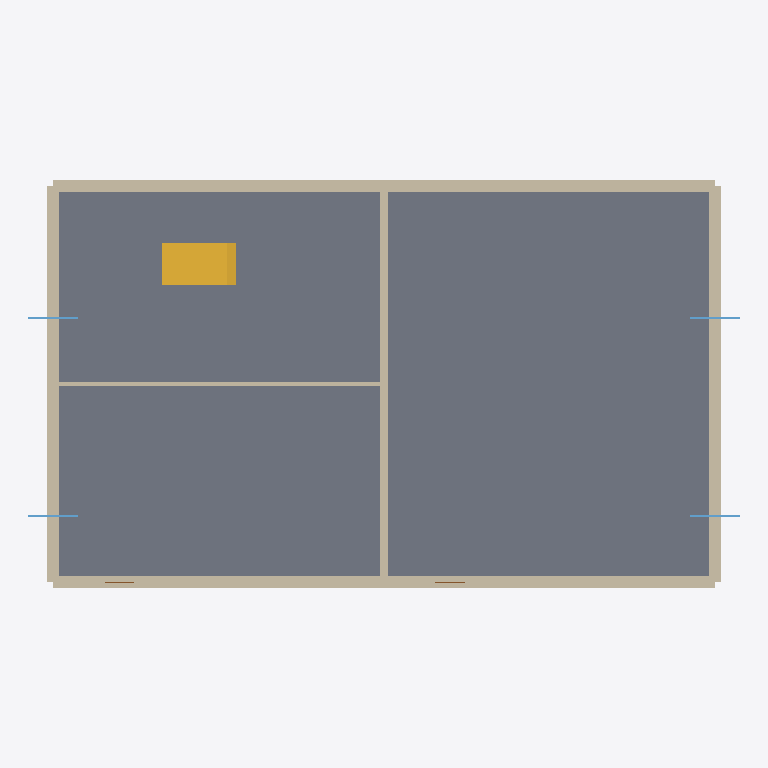
Plan cut of the same IFC building model at storey 'EG' (level 0.00 m, cut at 1.40 m), seen from above with north up, elements coloured by IFC class: 6 walls (beige), 4 windows (light blue), 1 slab (grey), 1 stair (yellow), 1 door (brown). Cut surfaces are drawn darker.
Extent 21.5 m × 12.4 m × 8.7 m (x, y, z). Storeys (29): EG at 0.00 m; OG1 at 2.80 m; OG1 at 2.80 m; OG1 at 2.80 m; OG1 at 2.80 m; OG1 at 2.80 m; OG1 at 2.80 m; OG1 at 2.80 m; OG1 at 2.80 m; OG1 at 2.80 m; OG1 at 2.80 m; OG1 at 2.80 m; OG1 at 2.80 m; OG1 at 2.80 m; OG1 at 2.80 m; OG2 at 5.60 m. Elements (36): 16 IfcWall, 12 IfcWindow, 4 IfcSlab, 2 IfcDoor, 2 IfcStair.

HEADER;
FILE_DESCRIPTION(('M','e','r','g','e','d',' ','e','x','p','o','r','[28 more]'),'2;1');
FILE_NAME('merged.ifc','20260319T090729',(''),(''),'ifc-lite','ifc-lite','');
FILE_SCHEMA(('IFC4'));
ENDSEC;
DATA;
#23=IFCPROJECT('pWDmn6KQfB9ejqeKl7xUTN',#5,'CLI Project',$,$,$,$,(#11),#19);
#24=IFCSITE('Az9apNiZw4TyGONSWa5ZQt',#5,'Site',$,$,#10,$,$,.ELEMENT.,$,$,$,$,$);
#25=IFCBUILDING('eIqJIp8mqDSMouuB6Xe5go',#5,'Building',$,$,#10,$,$,.ELEMENT.,$,$,$);
#26=IFCBUILDINGSTOREY('8NBGPmxTH_8_dOBkO0fyfO',#5,'EG',$,$,$,#29,$,.ELEMENT.,0.0);
#170=IFCBUILDINGSTOREY('mYLqvpEbfbMxLpjgNEoNGo',#149,'OG1',$,$,$,#173,$,.ELEMENT.,2.8);
#222=IFCBUILDINGSTOREY('m7Sw9HEdpjqh4juD$Zv6it',#201,'OG2',$,$,$,#225,$,.ELEMENT.,5.6);
#274=IFCBUILDINGSTOREY('vlWzfoLpZ3iAnYaibRk7Wd',#253,'OG2',$,$,$,#277,$,.ELEMENT.,5.6);
#473=IFCBUILDINGSTOREY('ZBG7QTTRRGM_Uk1n95qBXD',#452,'OG1',$,$,$,#476,$,.ELEMENT.,2.8);
#522=IFCBUILDINGSTOREY('3BqStB0G6NnS3RfcMXBdH3',#501,'OG1',$,$,$,#525,$,.ELEMENT.,2.8);
#571=IFCBUILDINGSTOREY('pb4JEf_h_HIHuqL$b71skc',#550,'OG1',$,$,$,#574,$,.ELEMENT.,2.8);
#620=IFCBUILDINGSTOREY('2QQwC2pUNm9Bzfox$mYEty',#599,'OG2',$,$,$,#623,$,.ELEMENT.,5.6);
#669=IFCBUILDINGSTOREY('2IF_EMpi1nAKLsJiVypWzd',#648,'OG2',$,$,$,#672,$,.ELEMENT.,5.6);
#718=IFCBUILDINGSTOREY('IxELlvKk1PZ$vyLQEnE6Mj',#697,'OG2',$,$,$,#721,$,.ELEMENT.,5.6);
#936=IFCBUILDINGSTOREY('f7fd_QWXCayasYMakuMS58',#915,'OG1',$,$,$,#939,$,.ELEMENT.,2.8);
#1429=IFCBUILDINGSTOREY('MroAE19m5063hFLZ4aSPxQ',#1408,'OG1',$,$,$,#1432,$,.ELEMENT.,2.8);
#1483=IFCBUILDINGSTOREY('BflBcrI993aqvXWEFMnaKk',#1462,'OG1',$,$,$,#1486,$,.ELEMENT.,2.8);
#1537=IFCBUILDINGSTOREY('1aeGZh0c89IJwI8ueFg7SN',#1516,'OG1',$,$,$,#1540,$,.ELEMENT.,2.8);
#1591=IFCBUILDINGSTOREY('AjV0zWqpPy9$_gT7NSKGJY',#1570,'OG1',$,$,$,#1594,$,.ELEMENT.,2.8);
#1645=IFCBUILDINGSTOREY('WonhIg5D8IwuGT3pxL$uNf',#1624,'OG1',$,$,$,#1648,$,.ELEMENT.,2.8);
#1699=IFCBUILDINGSTOREY('jHOMjxb35dN70TQdxIIvN$',#1678,'OG2',$,$,$,#1702,$,.ELEMENT.,5.6);
#1753=IFCBUILDINGSTOREY('ryIeeEppxqhyklHXJ9542w',#1732,'OG2',$,$,$,#1756,$,.ELEMENT.,5.6);
#1807=IFCBUILDINGSTOREY('WCJmlGfJInN2P179Az5j5_',#1786,'OG2',$,$,$,#1810,$,.ELEMENT.,5.6);
#1861=IFCBUILDINGSTOREY('4ODtrEu0kNAoeT9_FKsN$U',#1840,'OG2',$,$,$,#1864,$,.ELEMENT.,5.6);
#1915=IFCBUILDINGSTOREY('3TdjRJKp8IOP0SdCDZ17dO',#1894,'OG2',$,$,$,#1918,$,.ELEMENT.,5.6);
#2173=IFCBUILDINGSTOREY('vQtPuOJU2EIgk$cHOWWjBx',#2152,'OG1',$,$,$,#2176,$,.ELEMENT.,2.8);
#2224=IFCBUILDINGSTOREY('PX07KATzpGpL10Q_StfGdv',#2203,'OG1',$,$,$,#2227,$,.ELEMENT.,2.8);
#2275=IFCBUILDINGSTOREY('sQngWv8E0$cGnDvDOBec$$',#2254,'OG1',$,$,$,#2278,$,.ELEMENT.,2.8);
#2326=IFCBUILDINGSTOREY('jiF8Il0L9DETvlv$LKVxWi',#2305,'OG1',$,$,$,#2329,$,.ELEMENT.,2.8);
#2377=IFCBUILDINGSTOREY('q_D425oUyDYo81EvVERYy2',#2356,'OG2',$,$,$,#2380,$,.ELEMENT.,5.6);
#2428=IFCBUILDINGSTOREY('QlHOj9yRLRdz5rPBpH6i$J',#2407,'OG2',$,$,$,#2431,$,.ELEMENT.,5.6);
#2479=IFCBUILDINGSTOREY('p_V$SgXoup7bGm$YLpBcTm',#2458,'OG2',$,$,$,#2482,$,.ELEMENT.,5.6);
#2530=IFCBUILDINGSTOREY('ysdThaBguAxDXF_SYR82n0',#2509,'OG2',$,$,$,#2533,$,.ELEMENT.,5.6);
#133=IFCSLAB('FOYUWrOq__M2CE6x_a_pkQ',#97,'Slab',$,$,#124,#132,$,.FLOOR.);
#1229=IFCWALL('T_oVOE1pZ6vtwiPoGK15O1',#1192,'Wall',$,$,#1220,#1228,$,.STANDARD.);
#1337=IFCWALL('djYTvlZ0GHmNgFA_ylOZEH',#1300,'Wall',$,$,#1328,#1336,$,.STANDARD.);
#1121=IFCWALL('u__gYG_BoDwndkynqSViba',#1084,'Wall',$,$,#1112,#1120,$,.STANDARD.);
#1391=IFCWALL('$hg2ueVCrj_hAcevGZErgU',#1354,'Wall',$,$,#1382,#1390,$,.STANDARD.);
#884=IFCSTAIR('7oVNjnuLl6M$rsh1l2GyYt',#746,'Stair',$,$,#773,#883,$,.STRAIGHT_RUN_STAIR.);
#1283=IFCWALL('UdMV7YYnt3bXzyW21NBQSu',#1246,'Wall',$,$,#1274,#1282,$,.STANDARD.);
#1175=IFCWALL('YGyt6MvSTrduNkmgkhZsm1',#1138,'Wall',$,$,#1166,#1174,$,.STANDARD.);
#1984=IFCWINDOW('or2IUCZu6xXSyINZ2$03eP',#1948,'Window',$,$,#1975,#1983,$,1.8,1.5,.NOTDEFINED.,.SINGLE_PANEL.,$);
#2086=IFCWINDOW('RYMuXD$Vozdluj6fg693tm',#2050,'Window',$,$,#2077,#2085,$,1.8,1.5,.NOTDEFINED.,.SINGLE_PANEL.,$);
#2035=IFCWINDOW('0PT9Y80Xhvc0KneAAeSLE1',#1999,'Window',$,$,#2026,#2034,$,1.8,1.5,.NOTDEFINED.,.SINGLE_PANEL.,$);
#2137=IFCWINDOW('1Hqpg2p9UOGev5ThFDMBf8',#2101,'Window',$,$,#2128,#2136,$,1.8,1.5,.NOTDEFINED.,.SINGLE_PANEL.,$);
#87=IFCDOOR('5_OZ_BCb8dMFaURke0yB3H',#51,'Door',$,$,#78,#86,$,2.1,0.9,.NOTDEFINED.,.SINGLE_SWING_LEFT.,$);
ENDSEC;
